Image classification data set "dataset_bg_removed" (shrinidhi0811/leaflookalike-detector on GitHub). Class labels (10): alpinia galanga, azadirachta indica, basella alba, jasminum, mentha, murraya koenigii, nerium oleander, plectranthus amboinicus, syzygium jambos, trigonella foenum graecum.

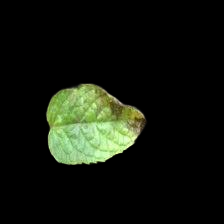
Label: mentha

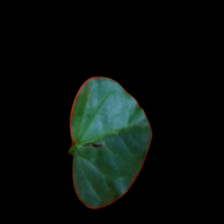
Label: jasminum

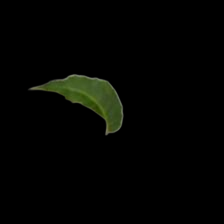
Label: azadirachta indica

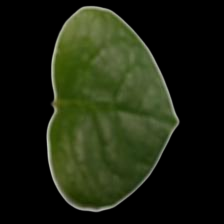
Label: basella alba

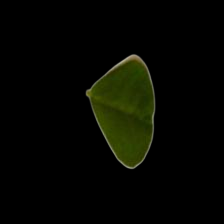
Label: trigonella foenum graecum

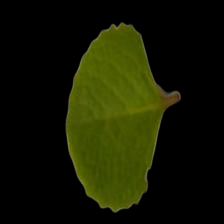
Label: plectranthus amboinicus
